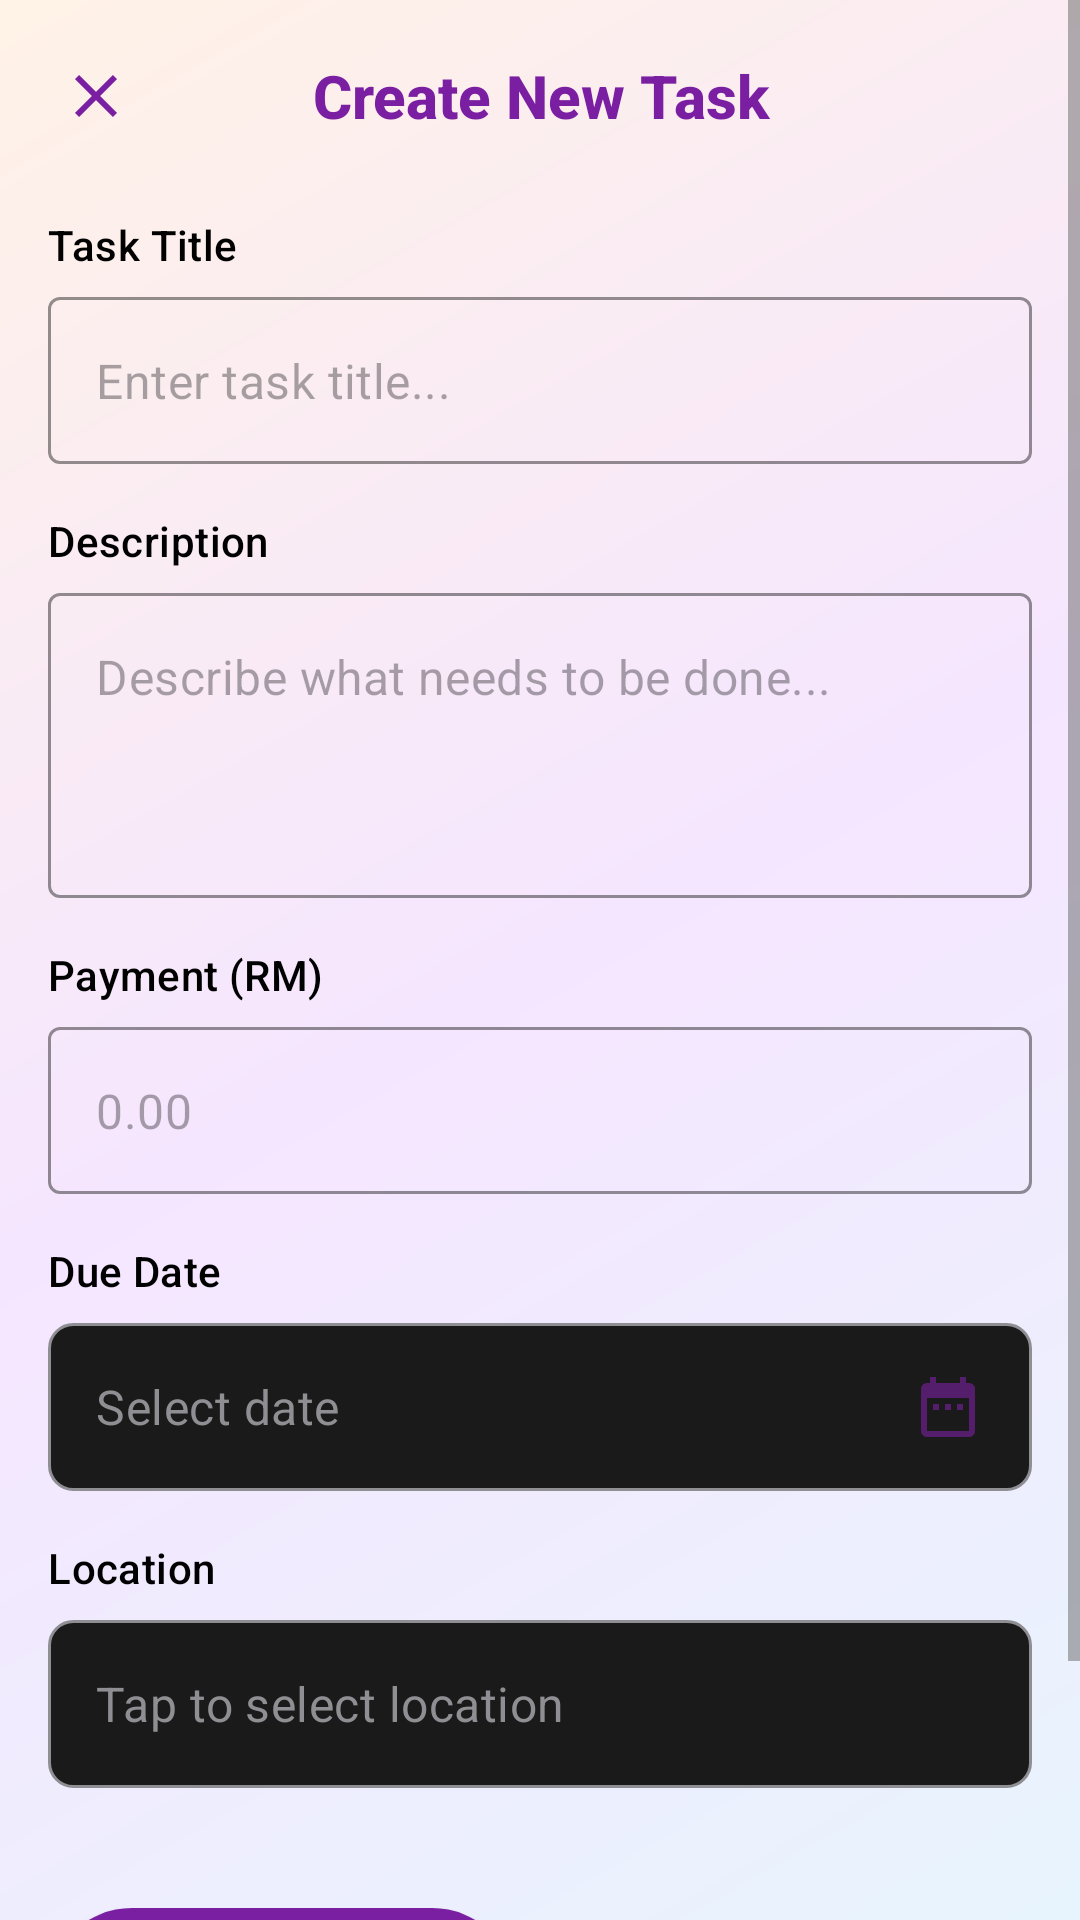

Android layout source for this screen:
<!-- AndroidManifest.xml: activity theme Theme.Assignment2 -->
<!-- res/layout/activity_create_task.xml -->
<?xml version="1.0" encoding="utf-8"?>
<ScrollView xmlns:android="http://schemas.android.com/apk/res/android"
    xmlns:app="http://schemas.android.com/apk/res-auto"
    android:layout_width="match_parent"
    android:layout_height="match_parent"
    android:background="@drawable/gradient_background"
    android:fillViewport="true">

    <LinearLayout
        android:layout_width="match_parent"
        android:layout_height="wrap_content"
        android:orientation="vertical"
        android:padding="16dp">

        
        <LinearLayout
            android:layout_width="match_parent"
            android:layout_height="wrap_content"
            android:orientation="horizontal"
            android:gravity="center_vertical"
            android:layout_marginBottom="24dp">

            <ImageView
                android:id="@+id/btnBack"
                android:layout_width="32dp"
                android:layout_height="32dp"
                android:src="@drawable/ic_close"
                android:background="?android:attr/selectableItemBackgroundBorderless"
                android:padding="4dp"
                app:tint="@color/blue"/>

            <TextView
                android:layout_width="0dp"
                android:layout_height="wrap_content"
                android:layout_weight="1"
                android:text="Create New Task"
                android:textColor="@color/blue"
                android:fontFamily="sans-serif-medium"
                android:textStyle="bold"
                android:textSize="20sp"
                android:gravity="center"
                android:layout_marginEnd="32dp" />

        </LinearLayout>

        
        <TextView
            android:layout_width="wrap_content"
            android:layout_height="wrap_content"
            android:text="Task Title"
            style="@style/Text.Label.Primary"
            android:layout_marginBottom="8dp" />

        <com.google.android.material.textfield.TextInputLayout
            android:layout_width="match_parent"
            android:layout_height="wrap_content"
            android:layout_marginBottom="16dp"
            app:boxBackgroundMode="outline"
            app:boxStrokeColor="@color/input_focus"
            app:hintEnabled="false">

            <com.google.android.material.textfield.TextInputEditText
                android:id="@+id/editTextTitle"
                android:layout_width="match_parent"
                android:layout_height="wrap_content"
                android:hint="Enter task title..."
                android:inputType="text"
                android:maxLines="1"
                style="@style/Text.Body.Large" />

        </com.google.android.material.textfield.TextInputLayout>

        
        <TextView
            android:layout_width="wrap_content"
            android:layout_height="wrap_content"
            android:text="Description"
            style="@style/Text.Label.Primary"
            android:layout_marginBottom="8dp" />

        <com.google.android.material.textfield.TextInputLayout
            android:layout_width="match_parent"
            android:layout_height="wrap_content"
            android:layout_marginBottom="16dp"
            app:boxBackgroundMode="outline"
            app:boxStrokeColor="@color/input_focus"
            app:hintEnabled="false">

            <com.google.android.material.textfield.TextInputEditText
                android:id="@+id/editTextDescription"
                android:layout_width="match_parent"
                android:layout_height="wrap_content"
                android:hint="Describe what needs to be done..."
                android:inputType="textMultiLine"
                android:minLines="3"
                android:maxLines="5"
                style="@style/Text.Body.Large"
                android:gravity="top" />

        </com.google.android.material.textfield.TextInputLayout>

        
        <TextView
            android:layout_width="wrap_content"
            android:layout_height="wrap_content"
            android:text="Payment (RM)"
            style="@style/Text.Label.Primary"
            android:layout_marginBottom="8dp" />

        <com.google.android.material.textfield.TextInputLayout
            android:layout_width="match_parent"
            android:layout_height="wrap_content"
            android:layout_marginBottom="16dp"
            app:boxBackgroundMode="outline"
            app:boxStrokeColor="@color/input_focus"
            app:hintEnabled="false"
            app:prefixText="RM ">

            <com.google.android.material.textfield.TextInputEditText
                android:id="@+id/editTextPayment"
                android:layout_width="match_parent"
                android:layout_height="wrap_content"
                android:hint="0.00"
                android:inputType="numberDecimal"
                android:maxLines="1"
                style="@style/Text.Body.Large" />

        </com.google.android.material.textfield.TextInputLayout>

        
        <TextView
            android:layout_width="wrap_content"
            android:layout_height="wrap_content"
            android:text="Due Date"
            style="@style/Text.Label.Primary"
            android:layout_marginBottom="8dp" />

        <LinearLayout
            android:id="@+id/dateClickArea"
            android:layout_width="match_parent"
            android:layout_height="56dp"
            android:orientation="horizontal"
            android:background="@drawable/edittext_background"
            android:gravity="center_vertical"
            android:clickable="true"
            android:focusable="true"
            android:layout_marginBottom="16dp"
            android:paddingHorizontal="16dp">

            <TextView
                android:id="@+id/editTextDate"
                android:layout_width="0dp"
                android:layout_height="wrap_content"
                android:layout_weight="1"
                android:text="Select date"
                style="@style/Text.Body.Large"
                android:textColor="@color/placeholder_text" />

            <ImageView
                android:layout_width="24dp"
                android:layout_height="24dp"
                android:src="@drawable/ic_calendar"
                android:alpha="0.6"
                app:tint="@color/blue"/>

        </LinearLayout>

        
        <TextView
            android:layout_width="wrap_content"
            android:layout_height="wrap_content"
            android:text="Location"
            style="@style/Text.Label.Primary"
            android:layout_marginBottom="8dp" />

        <LinearLayout
            android:id="@+id/locationClickArea"
            android:layout_width="match_parent"
            android:layout_height="56dp"
            android:orientation="horizontal"
            android:background="@drawable/edittext_background"
            android:gravity="center_vertical"
            android:clickable="true"
            android:focusable="true"
            android:layout_marginBottom="24dp"
            android:paddingHorizontal="16dp">

            <TextView
                android:id="@+id/editTextLocation"
                android:layout_width="0dp"
                android:layout_height="wrap_content"
                android:layout_weight="1"
                android:text="Tap to select location"
                style="@style/Text.Body.Large"
                android:textColor="@color/placeholder_text" />

            <ImageView
                android:layout_width="24dp"
                android:layout_height="24dp"
                android:src="@drawable/ic_search"
                android:alpha="0.6"
                app:tint="@color/blue"/>

        </LinearLayout>

        
        <LinearLayout
            android:id="@+id/mapPreviewContainer"
            android:layout_width="match_parent"
            android:layout_height="200dp"
            android:orientation="vertical"
            android:background="@drawable/rounded_background_light"
            android:layout_marginBottom="24dp"
            android:visibility="gone">

            <com.google.android.gms.maps.MapView
                android:id="@+id/mapView"
                android:layout_width="match_parent"
                android:layout_height="match_parent" />

        </LinearLayout>

        
        <LinearLayout
            android:layout_width="match_parent"
            android:layout_height="wrap_content"
            android:orientation="horizontal"
            android:layout_marginTop="16dp">

            <Button
                android:id="@+id/btnCancel"
                android:layout_width="0dp"
                android:layout_height="56dp"
                android:layout_weight="1"
                android:text="Cancel"
                android:textColor="@color/white"
                style="@style/Text.Button.Secondary"
                android:background="@drawable/button_outline"
                android:layout_marginEnd="8dp"
                app:backgroundTint="@color/blue"/>

            <Button
                android:id="@+id/btnCreateTask"
                android:layout_width="0dp"
                android:layout_height="56dp"
                android:layout_weight="1"
                android:text="Create Task"
                android:textColor="@color/white"
                style="@style/Text.Button.Primary"
                android:background="@drawable/button_primary"
                android:layout_marginStart="8dp"
                app:backgroundTint="@color/blue"/>

        </LinearLayout>

        
        <View
            android:layout_width="match_parent"
            android:layout_height="32dp" />

    </LinearLayout>

</ScrollView>
<!-- resources referenced by this layout -->
<resources>
  <color name="blue">@color/accent_blue</color>
  <color name="input_focus">@color/accent_blue</color>
  <color name="placeholder_text">@color/text_tertiary_light_gray</color>
  <color name="white">@color/background_white</color>
  <!-- drawable edittext_background (drawable) -->
  <?xml version="1.0" encoding="utf-8"?>
  <shape xmlns:android="http://schemas.android.com/apk/res/android"
      android:shape="rectangle">
      
      <solid android:color="@color/purple_dark_bg" />
      <stroke 
          android:width="1dp"
          android:color="@color/text_hint_gray" />
      <corners android:radius="8dp" />
      
  </shape>
  <!-- drawable gradient_background (drawable) -->
  <?xml version="1.0" encoding="utf-8"?>
  <shape xmlns:android="http://schemas.android.com/apk/res/android">
      <gradient
          android:type="linear"
          android:angle="135"
          android:startColor="#E8F4FD"
          android:centerColor="#F5E6FF"
          android:endColor="#FFF2E6"
          android:useLevel="false" />
  </shape>
  <!-- drawable ic_close (drawable) -->
  <vector xmlns:android="http://schemas.android.com/apk/res/android"
      android:width="24dp"
      android:height="24dp"
      android:viewportWidth="24"
      android:viewportHeight="24"
      android:tint="@color/text_white">
    <path
        android:fillColor="@android:color/white"
        android:pathData="M19,6.41L17.59,5 12,10.59 6.41,5 5,6.41 10.59,12 5,17.59 6.41,19 12,13.41 17.59,19 19,17.59 13.41,12z"/>
  </vector>
  <!-- drawable rounded_background_light (drawable) -->
  <?xml version="1.0" encoding="utf-8"?>
  <shape xmlns:android="http://schemas.android.com/apk/res/android"
      android:shape="rectangle">
      <solid android:color="@color/light_gray" />
      <corners android:radius="12dp" />
  </shape>
  <style name="Text.Body.Large" parent="TextAppearance.Modern.Body.Large" />
  <style name="Text.Button.Primary" parent="TextAppearance.Modern.Label.Large" />
  <style name="Text.Button.Secondary" parent="TextAppearance.Modern.Label.Large" />
  <style name="Text.Label.Primary" parent="TextAppearance.Modern.Label.Large" />
  <style name="Theme.Assignment2" parent="Base.Theme.Assignment2" />
  <color name="accent_blue">#7B1FA2</color>
  <color name="text_tertiary_light_gray">#8E8E93</color>
  <color name="background_white">#FFFFFF</color>
  <color name="primary_purple_dark">@color/primary_purple_dark_new</color>
  <color name="primary_purple">@color/accent_blue</color>
  <color name="purple_dark_bg">@color/primary_dark_gray</color>
  <color name="text_hint_gray">@color/text_tertiary_light_gray</color>
  <color name="text_white">#FFFFFF</color>
  <color name="light_gray">@color/background_light_gray</color>
  <style name="TextAppearance.Modern.Body.Large">
          <item name="android:textSize">16sp</item>
          <item name="android:fontFamily">sans-serif</item>
          <item name="android:textColor">@color/text_primary_black</item>
          <item name="android:letterSpacing">0.01</item>
          <item name="android:lineSpacingExtra">4dp</item>
      </style>
  <style name="TextAppearance.Modern.Label.Large">
          <item name="android:textSize">14sp</item>
          <item name="android:fontFamily">sans-serif-medium</item>
          <item name="android:textColor">@color/text_primary_black</item>
          <item name="android:letterSpacing">0.01</item>
      </style>
  <color name="primary_purple_dark_new">#3700B3</color>
  <color name="primary_dark_gray">#1A1A1A</color>
  <color name="background_light_gray">#F8F9FA</color>
  <color name="text_primary_black">#000000</color>
  <color name="primary_blue">#6200EE</color>
  <color name="text_secondary_gray">#6B6B6B</color>
</resources>
